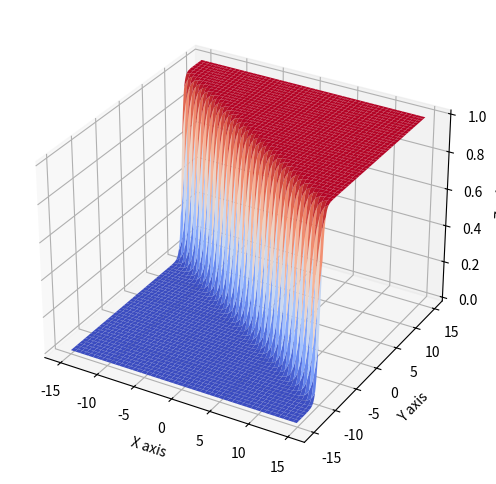

Source code (Python):
from mpl_toolkits.mplot3d import axes3d
import matplotlib.pyplot as plt
from matplotlib import cm
import numpy as np

w1 = 2  # e.g. 0, 2,
w2 = 3  # e.g. 0, 3,

x = np.arange(-15, 15, 0.1)
y = np.arange(-15, 15, 0.1)
X, Y = np.meshgrid(x, y)
Z = 1 / (1 + np.exp(-(w1 * X + w2 * Y)))

# Plot a basic wireframe.
fig = plt.figure(figsize=(6, 6))
ax = fig.add_subplot(111, projection='3d')
ax.plot_surface(X, Y, Z, cmap=cm.coolwarm,
                linewidth=0)
ax.set_xlabel('X axis')
ax.set_ylabel('Y axis')
ax.set_zlabel('Z axis')

plt.show()
